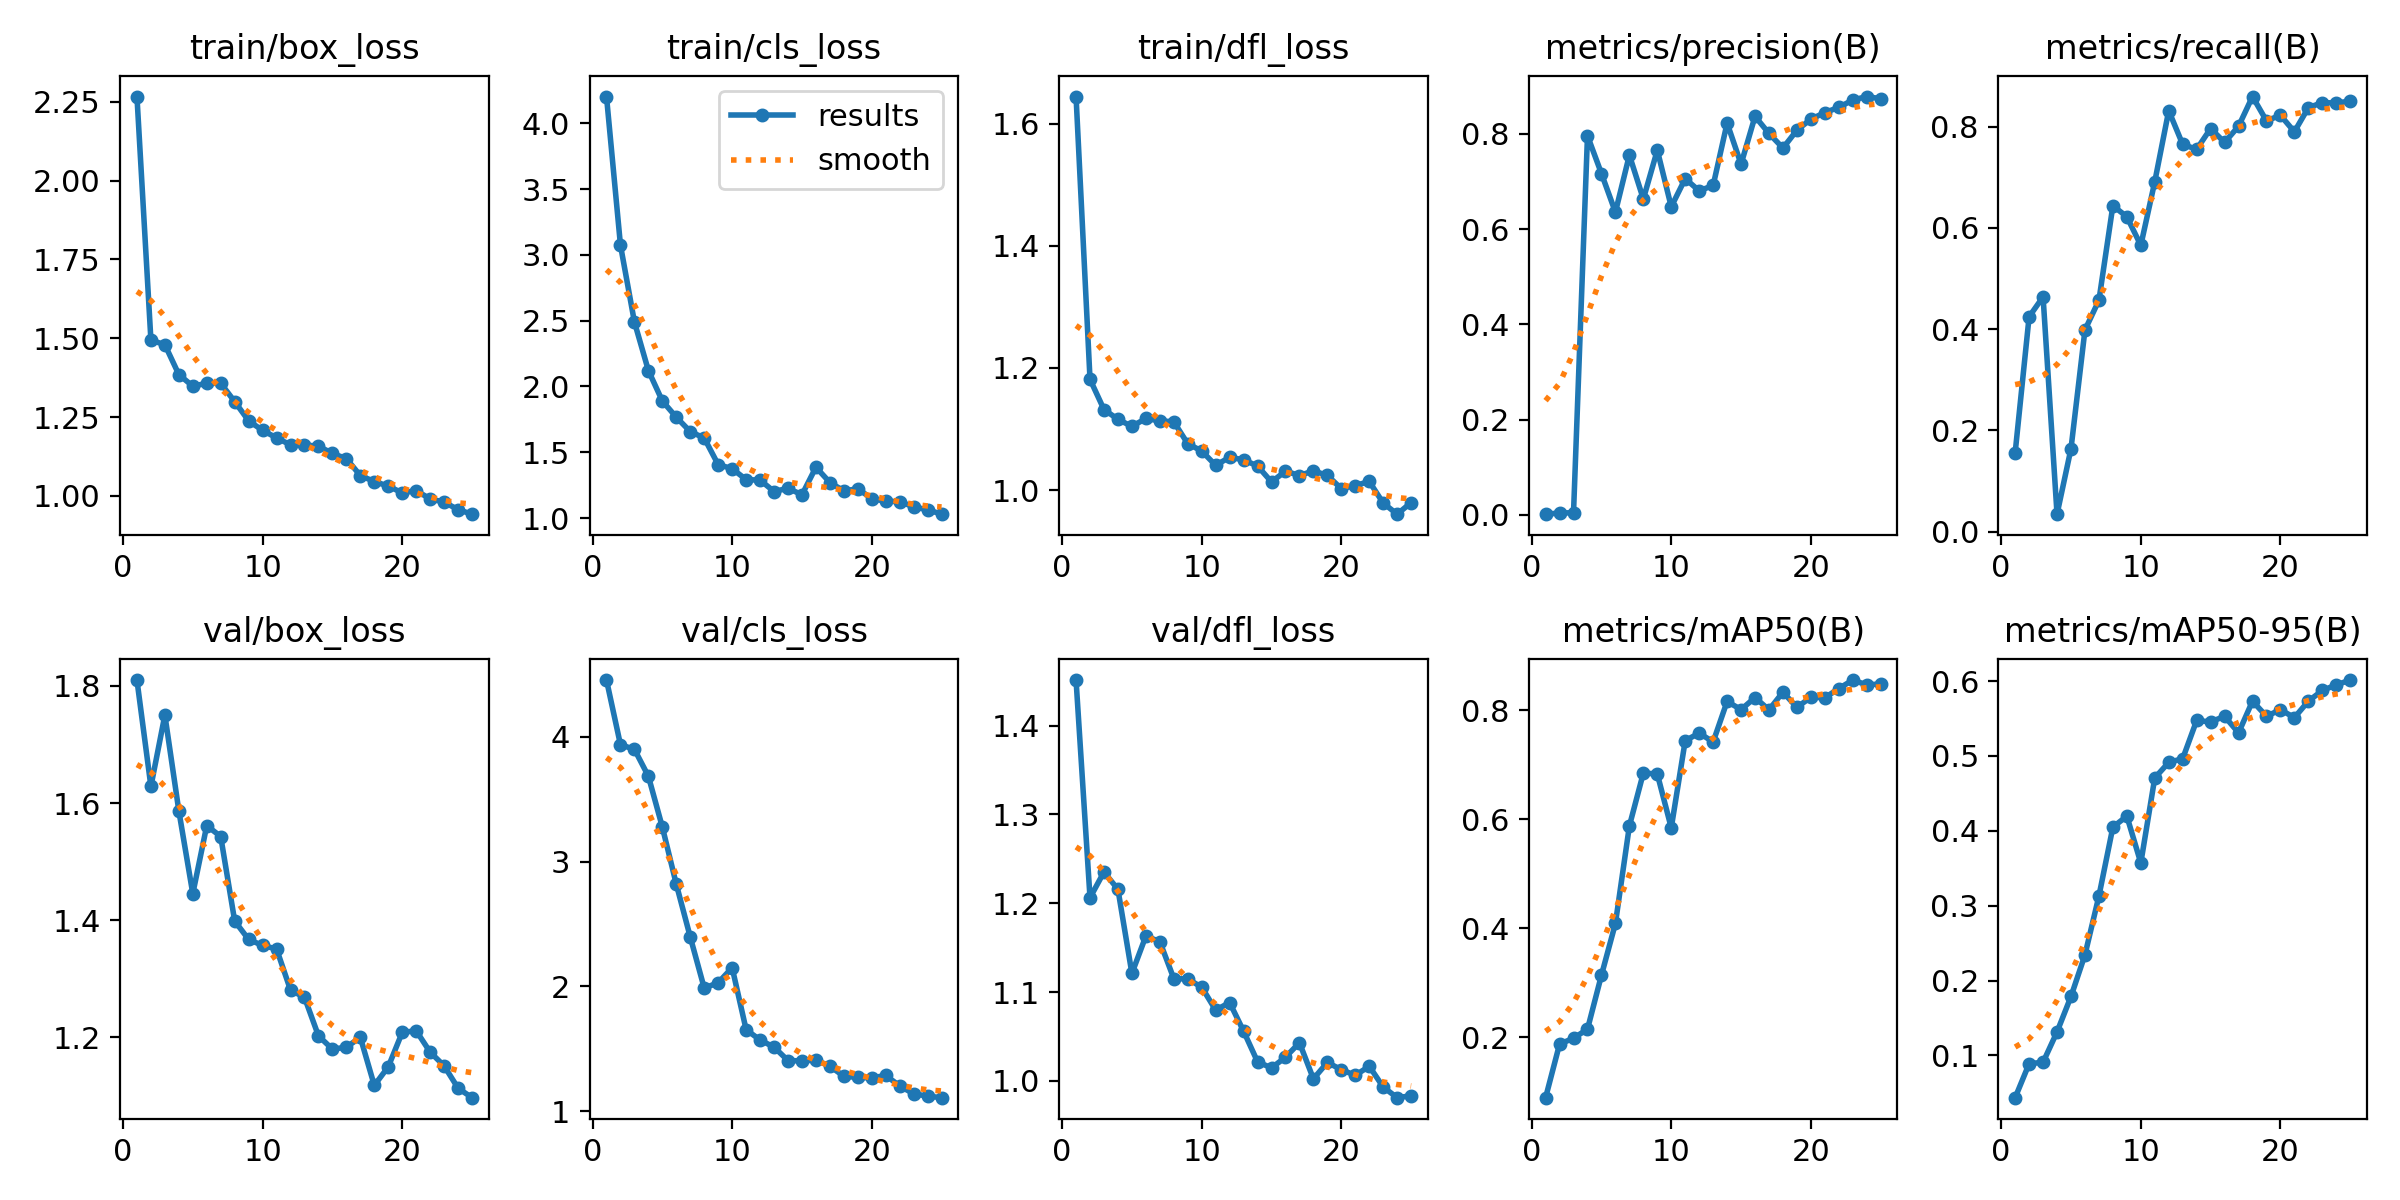

The file beside this chart, header and first rows:
epoch, train/box_loss, train/cls_loss, train/dfl_loss, metrics/precision(B), metrics/recall(B), metrics/mAP50(B), metrics/mAP50-95(B), val/box_loss, val/cls_loss, val/dfl_loss, lr/pg0, lr/pg1, lr/pg2
1, 2.267, 4.203, 1.644, 0.00167, 0.1557, 0.08962, 0.04359, 1.81, 4.454, 1.451, 0.0002001, 0.0002001, 0.0002001
2, 1.494, 3.074, 1.181, 0.00407, 0.4245, 0.1879, 0.08894, 1.628, 3.936, 1.206, 0.000398, 0.000398, 0.000398
3, 1.48, 2.49, 1.132, 0.00478, 0.4638, 0.1987, 0.09089, 1.75, 3.9, 1.235, 0.000579, 0.000579, 0.000579
4, 1.385, 2.121, 1.116, 0.7963, 0.03471, 0.2153, 0.1314, 1.587, 3.684, 1.216, 0.000743, 0.000743, 0.000743
5, 1.348, 1.89, 1.104, 0.7169, 0.1641, 0.3142, 0.1787, 1.445, 3.277, 1.121, 0.00089, 0.00089, 0.00089
6, 1.357, 1.766, 1.117, 0.6358, 0.3984, 0.4091, 0.2344, 1.562, 2.819, 1.163, 0.00102, 0.00102, 0.00102
7, 1.357, 1.657, 1.113, 0.7556, 0.457, 0.5879, 0.3129, 1.543, 2.396, 1.157, 0.001089, 0.001089, 0.001089
8, 1.299, 1.608, 1.112, 0.6634, 0.6438, 0.685, 0.405, 1.399, 1.987, 1.115, 0.001033, 0.001033, 0.001033
9, 1.238, 1.405, 1.076, 0.766, 0.622, 0.6834, 0.4197, 1.367, 2.03, 1.115, 0.0009763, 0.0009763, 0.0009763
10, 1.208, 1.375, 1.064, 0.6471, 0.5655, 0.5846, 0.3571, 1.357, 2.151, 1.105, 0.0009197, 0.0009197, 0.0009197
11, 1.184, 1.292, 1.04, 0.7062, 0.6911, 0.7444, 0.4707, 1.351, 1.654, 1.08, 0.0008631, 0.0008631, 0.0008631
12, 1.162, 1.288, 1.054, 0.6806, 0.8314, 0.7583, 0.4914, 1.281, 1.571, 1.088, 0.0008065, 0.0008065, 0.0008065
13, 1.161, 1.201, 1.049, 0.6918, 0.7648, 0.7421, 0.4964, 1.268, 1.514, 1.056, 0.0007499, 0.0007499, 0.0007499
14, 1.158, 1.226, 1.039, 0.8229, 0.7551, 0.8164, 0.5474, 1.203, 1.407, 1.021, 0.0006934, 0.0006934, 0.0006934
15, 1.135, 1.177, 1.013, 0.7368, 0.7962, 0.8014, 0.5455, 1.18, 1.404, 1.014, 0.0006368, 0.0006368, 0.0006368
16, 1.119, 1.386, 1.031, 0.837, 0.7686, 0.8236, 0.553, 1.183, 1.41, 1.027, 0.0005802, 0.0005802, 0.0005802
17, 1.065, 1.27, 1.024, 0.8011, 0.8006, 0.8009, 0.5309, 1.2, 1.362, 1.043, 0.0005236, 0.0005236, 0.0005236
18, 1.046, 1.206, 1.031, 0.7704, 0.8593, 0.8335, 0.5733, 1.118, 1.281, 1.002, 0.000467, 0.000467, 0.000467
19, 1.031, 1.222, 1.024, 0.808, 0.8113, 0.8055, 0.553, 1.15, 1.272, 1.021, 0.0004104, 0.0004104, 0.0004104
20, 1.01, 1.147, 1.002, 0.8311, 0.8223, 0.8242, 0.5618, 1.209, 1.268, 1.012, 0.0003538, 0.0003538, 0.0003538
21, 1.017, 1.127, 1.007, 0.8449, 0.7897, 0.8232, 0.5512, 1.211, 1.288, 1.006, 0.0002972, 0.0002972, 0.0002972
22, 0.9906, 1.125, 1.014, 0.8559, 0.8374, 0.84, 0.5732, 1.175, 1.203, 1.016, 0.0002406, 0.0002406, 0.0002406
23, 0.9808, 1.084, 0.9786, 0.8713, 0.8473, 0.8556, 0.5875, 1.151, 1.141, 0.9929, 0.0001841, 0.0001841, 0.0001841
24, 0.9567, 1.063, 0.9604, 0.8786, 0.8465, 0.8467, 0.595, 1.113, 1.122, 0.981, 0.0001275, 0.0001275, 0.0001275
25, 0.9423, 1.029, 0.9795, 0.874, 0.8503, 0.8485, 0.6014, 1.097, 1.109, 0.9831, 7.0878e-05, 7.0878e-05, 7.0878e-05
